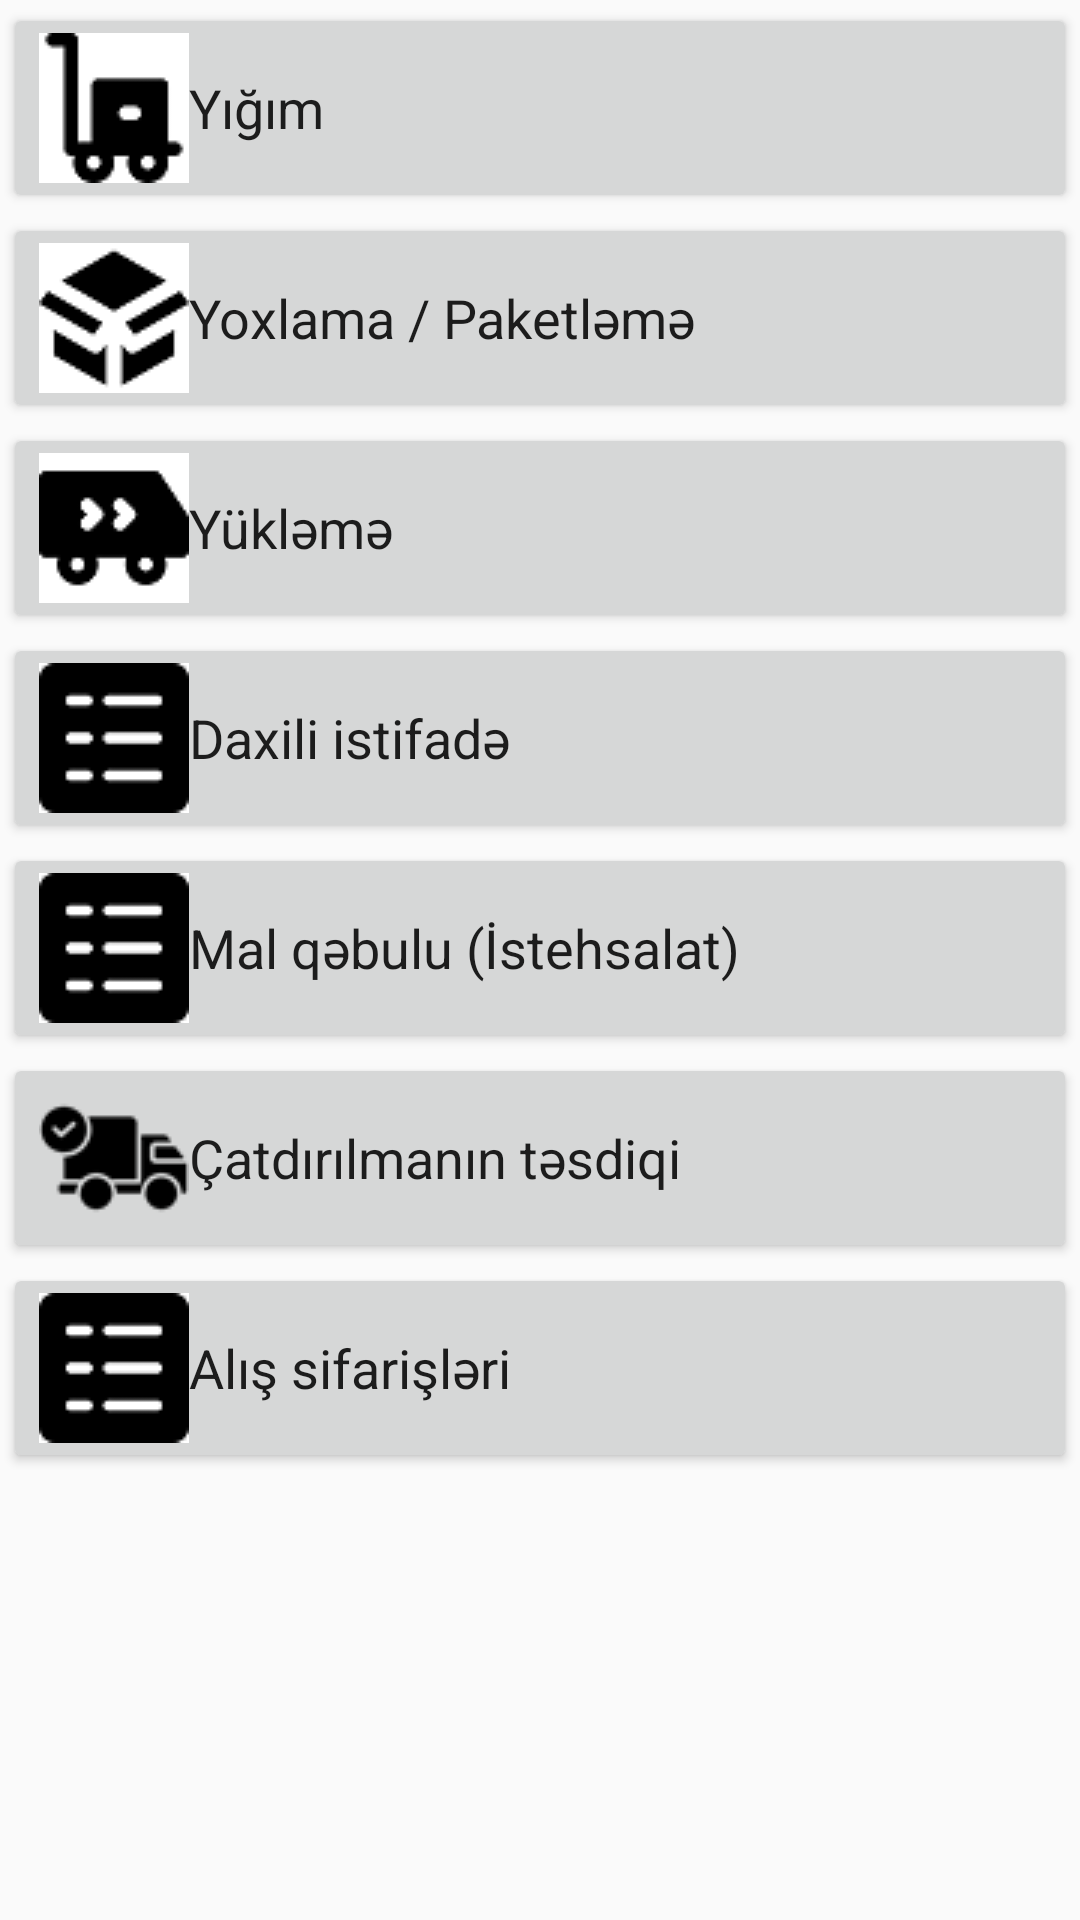

Produce the Android XML layout that renders to this screen, including the resource entries it uses.
<!-- AndroidManifest.xml: application theme AppTheme -->
<!-- res/layout/activity_main.xml -->
<?xml version="1.0" encoding="utf-8"?>
<androidx.constraintlayout.widget.ConstraintLayout xmlns:android="http://schemas.android.com/apk/res/android"
    xmlns:app="http://schemas.android.com/apk/res-auto"
    xmlns:tools="http://schemas.android.com/tools"
    android:layout_width="match_parent"
    android:layout_height="match_parent"
    tools:context=".activity.MainActivity">

    <ScrollView
        android:layout_width="match_parent"
        android:layout_height="match_parent"
        android:layout_margin="1dp"
        android:orientation="vertical"
        app:layout_constraintBottom_toBottomOf="parent"
        app:layout_constraintEnd_toEndOf="parent"
        app:layout_constraintStart_toStartOf="parent"
        app:layout_constraintTop_toTopOf="parent">

        <LinearLayout
            android:layout_width="match_parent"
            android:layout_height="wrap_content"
            android:orientation="vertical">


            <Button
                android:id="@+id/picking"
                android:layout_width="match_parent"
                android:layout_height="wrap_content"
                android:drawableStart="@drawable/cart"
                android:gravity="start|center_vertical"
                android:onClick="openPickingDocs"
                android:text="@string/picking"
                android:textAllCaps="false"
                android:textSize="18sp" />

            <Button
                android:id="@+id/packing"
                android:layout_width="match_parent"
                android:layout_height="wrap_content"
                android:drawableStart="@drawable/pack"
                android:gravity="start|center_vertical"
                android:onClick="openPackingDocs"
                android:text="@string/packing"
                android:textAllCaps="false"
                android:textSize="18sp" />

            <Button
                android:id="@+id/shipping"
                android:layout_width="match_parent"
                android:layout_height="wrap_content"
                android:drawableStart="@drawable/transport"
                android:gravity="start|center_vertical"
                android:onClick="openShippingDocs"
                android:text="@string/shipping"
                android:textAllCaps="false"
                android:textSize="18sp" />

            <Button
                android:id="@+id/inv_approving"
                android:layout_width="match_parent"
                android:layout_height="wrap_content"
                android:drawableStart="@drawable/list"
                android:gravity="start|center_vertical"
                android:onClick="openInvApproving"
                android:text="@string/internal_use"
                android:textAllCaps="false"
                android:textSize="18sp" />

            <Button
                android:id="@+id/product_approving"
                android:layout_width="match_parent"
                android:layout_height="wrap_content"
                android:drawableStart="@drawable/list"
                android:gravity="start|center_vertical"
                android:onClick="openProductApproving"
                android:text="@string/product_approve"
                android:textAllCaps="false"
                android:textSize="18sp" />

            <Button
                android:id="@+id/confirm_delivery"
                android:layout_width="match_parent"
                android:layout_height="wrap_content"
                android:drawableStart="@drawable/delivery"
                android:gravity="start|center_vertical"
                android:onClick="openConfirmDelivery"
                android:text="@string/confirm_delivery"
                android:textAllCaps="false"
                android:textSize="18sp" />

            <Button
                android:id="@+id/purchase_approve"
                android:layout_width="match_parent"
                android:layout_height="wrap_content"
                android:drawableStart="@drawable/list"
                android:gravity="start|center_vertical"
                android:onClick="openPurchaseOrders"
                android:text="@string/purchase_orders"
                android:textAllCaps="false"
                android:textSize="18sp" />
        </LinearLayout>
    </ScrollView>
</androidx.constraintlayout.widget.ConstraintLayout>
<!-- resources referenced by this layout -->
<resources>
  <!-- drawable cart: png bitmap (drawable, 1185 bytes) -->
  <!-- drawable delivery: png bitmap (drawable, 1247 bytes) -->
  <!-- drawable list: png bitmap (drawable, 557 bytes) -->
  <!-- drawable pack: png bitmap (drawable, 1543 bytes) -->
  <!-- drawable transport: png bitmap (drawable, 1224 bytes) -->
  <string name="confirm_delivery">Çatdırılmanın təsdiqi</string>
  <string name="internal_use">Daxili istifadə</string>
  <string name="packing">Yoxlama / Paketləmə</string>
  <string name="picking">Yığım</string>
  <string name="product_approve">Mal qəbulu (İstehsalat)</string>
  <string name="purchase_orders">Alış sifarişləri</string>
  <string name="shipping">Yükləmə</string>
  <style name="AppTheme" parent="Theme.AppCompat.Light.DarkActionBar">
          
          <item name="colorPrimary">@color/colorPrimary</item>
          <item name="colorPrimaryDark">@color/colorPrimaryDark</item>
          <item name="colorAccent">@color/colorAccent</item>
          <item name="fontFamily">@font/clear_sans</item>
      </style>
  <color name="colorPrimary">#6394BA</color>
  <color name="colorPrimaryDark">#314F68</color>
  <color name="colorAccent">#03DAC5</color>
</resources>
